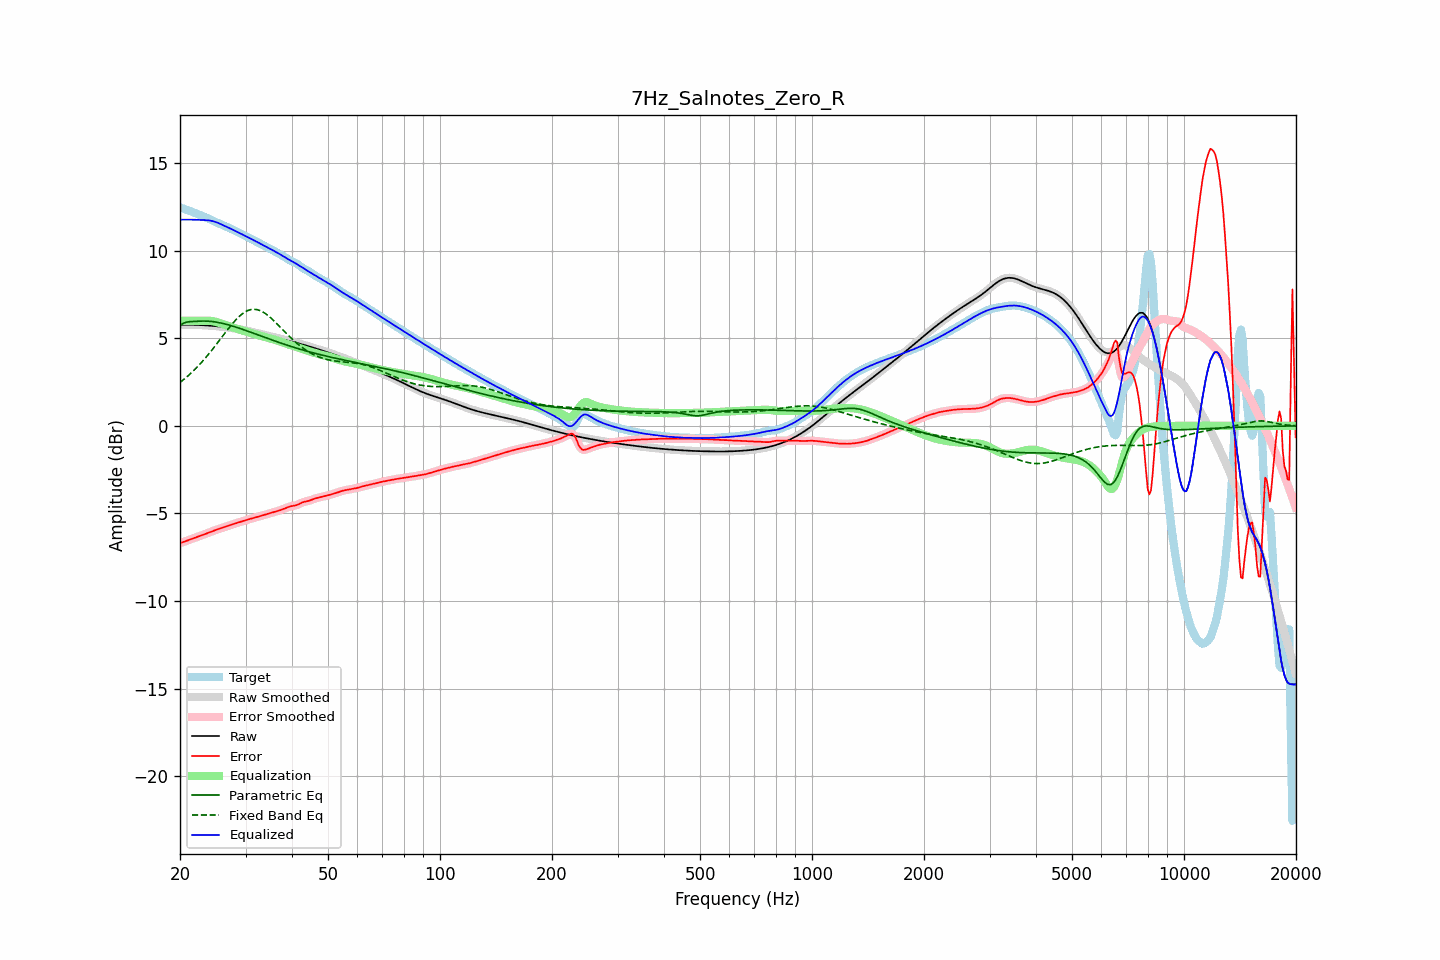

Source data for this figure (header and first rows):
frequency, raw, error, smoothed, error_smoothed, equalization, parametric_eq, fixed_band_eq, equalized_raw, equalized_smoothed, target
20.00, 5.77, -6.70, 5.77, -6.70, 6.00, 5.72, 2.48, 11.77, 11.77, 12.47
20.20, 5.77, -6.66, 5.77, -6.66, 6.00, 5.79, 2.55, 11.77, 11.77, 12.44
20.40, 5.77, -6.63, 5.77, -6.63, 6.00, 5.85, 2.62, 11.77, 11.77, 12.40
20.61, 5.77, -6.60, 5.77, -6.60, 6.00, 5.89, 2.70, 11.77, 11.77, 12.37
20.81, 5.77, -6.56, 5.77, -6.56, 6.00, 5.92, 2.78, 11.77, 11.77, 12.34
21.02, 5.77, -6.53, 5.77, -6.53, 6.00, 5.93, 2.86, 11.77, 11.77, 12.30
21.23, 5.77, -6.50, 5.77, -6.50, 6.00, 5.95, 2.94, 11.77, 11.77, 12.27
21.44, 5.77, -6.46, 5.77, -6.46, 6.00, 5.95, 3.02, 11.77, 11.77, 12.24
21.66, 5.77, -6.43, 5.77, -6.43, 6.00, 5.96, 3.11, 11.77, 11.77, 12.20
21.87, 5.77, -6.40, 5.77, -6.40, 6.00, 5.96, 3.20, 11.77, 11.77, 12.16
22.09, 5.76, -6.36, 5.76, -6.36, 6.00, 5.97, 3.29, 11.76, 11.76, 12.13
22.31, 5.76, -6.33, 5.76, -6.33, 6.00, 5.97, 3.39, 11.76, 11.76, 12.09
22.54, 5.76, -6.30, 5.76, -6.30, 6.00, 5.98, 3.48, 11.76, 11.76, 12.05
22.76, 5.75, -6.26, 5.75, -6.26, 6.00, 5.98, 3.58, 11.75, 11.75, 12.01
22.99, 5.75, -6.23, 5.75, -6.23, 6.00, 5.98, 3.69, 11.75, 11.75, 11.98
23.22, 5.74, -6.19, 5.74, -6.19, 6.00, 5.98, 3.79, 11.75, 11.75, 11.94
23.45, 5.74, -6.16, 5.74, -6.16, 6.01, 5.98, 3.90, 11.74, 11.74, 11.90
23.69, 5.73, -6.13, 5.73, -6.13, 6.01, 5.98, 4.01, 11.74, 11.74, 11.86
23.92, 5.72, -6.09, 5.72, -6.09, 6.00, 5.97, 4.12, 11.73, 11.73, 11.82
24.16, 5.72, -6.06, 5.72, -6.06, 5.99, 5.96, 4.23, 11.71, 11.71, 11.77
24.40, 5.71, -6.02, 5.71, -6.02, 5.98, 5.96, 4.34, 11.69, 11.69, 11.73
24.65, 5.70, -5.98, 5.70, -5.98, 5.97, 5.94, 4.46, 11.67, 11.67, 11.68
24.89, 5.69, -5.95, 5.69, -5.95, 5.95, 5.93, 4.58, 11.64, 11.64, 11.64
25.14, 5.69, -5.92, 5.69, -5.92, 5.92, 5.91, 4.70, 11.61, 11.61, 11.60
25.39, 5.68, -5.89, 5.68, -5.89, 5.90, 5.90, 4.82, 11.57, 11.57, 11.56
25.65, 5.67, -5.86, 5.67, -5.86, 5.87, 5.88, 4.94, 11.53, 11.53, 11.53
25.91, 5.66, -5.83, 5.66, -5.83, 5.83, 5.86, 5.06, 11.49, 11.49, 11.49
26.16, 5.65, -5.80, 5.65, -5.80, 5.80, 5.84, 5.18, 11.45, 11.45, 11.45
26.43, 5.64, -5.77, 5.64, -5.77, 5.77, 5.82, 5.30, 11.40, 11.40, 11.41
26.69, 5.62, -5.74, 5.62, -5.74, 5.74, 5.79, 5.42, 11.36, 11.36, 11.36
26.96, 5.61, -5.71, 5.61, -5.71, 5.71, 5.77, 5.54, 11.32, 11.32, 11.32
27.23, 5.60, -5.67, 5.60, -5.67, 5.68, 5.74, 5.65, 11.28, 11.28, 11.27
27.50, 5.59, -5.64, 5.59, -5.64, 5.64, 5.72, 5.77, 11.23, 11.23, 11.23
27.77, 5.57, -5.61, 5.57, -5.61, 5.61, 5.69, 5.87, 11.19, 11.19, 11.18
28.05, 5.56, -5.58, 5.56, -5.58, 5.58, 5.66, 5.98, 11.14, 11.14, 11.14
28.33, 5.55, -5.55, 5.55, -5.55, 5.55, 5.63, 6.08, 11.10, 11.10, 11.10
28.62, 5.53, -5.53, 5.53, -5.53, 5.52, 5.60, 6.17, 11.05, 11.05, 11.06
28.90, 5.51, -5.50, 5.51, -5.50, 5.50, 5.57, 6.26, 11.01, 11.01, 11.01
29.19, 5.50, -5.47, 5.50, -5.47, 5.47, 5.54, 6.34, 10.96, 10.96, 10.97
29.48, 5.48, -5.44, 5.48, -5.44, 5.44, 5.51, 6.41, 10.92, 10.92, 10.92
29.78, 5.46, -5.41, 5.46, -5.41, 5.41, 5.48, 6.48, 10.87, 10.87, 10.87
30.08, 5.44, -5.38, 5.44, -5.38, 5.38, 5.44, 6.53, 10.82, 10.82, 10.82
30.38, 5.42, -5.35, 5.42, -5.35, 5.35, 5.41, 6.58, 10.78, 10.78, 10.77
30.68, 5.40, -5.32, 5.40, -5.33, 5.33, 5.38, 6.61, 10.73, 10.73, 10.73
30.99, 5.38, -5.30, 5.38, -5.30, 5.30, 5.34, 6.64, 10.68, 10.68, 10.68
31.30, 5.36, -5.28, 5.36, -5.28, 5.27, 5.31, 6.65, 10.64, 10.64, 10.64
31.61, 5.34, -5.25, 5.34, -5.25, 5.25, 5.28, 6.66, 10.59, 10.59, 10.59
31.93, 5.32, -5.23, 5.32, -5.23, 5.22, 5.24, 6.65, 10.54, 10.54, 10.54
32.24, 5.30, -5.20, 5.30, -5.20, 5.20, 5.21, 6.63, 10.49, 10.49, 10.49
32.57, 5.27, -5.17, 5.27, -5.17, 5.17, 5.18, 6.61, 10.45, 10.45, 10.44
32.89, 5.25, -5.15, 5.25, -5.15, 5.15, 5.14, 6.57, 10.40, 10.40, 10.40
33.22, 5.23, -5.12, 5.23, -5.12, 5.12, 5.11, 6.53, 10.35, 10.35, 10.35
33.55, 5.21, -5.10, 5.21, -5.10, 5.09, 5.08, 6.48, 10.30, 10.30, 10.30
33.89, 5.18, -5.07, 5.18, -5.07, 5.07, 5.04, 6.42, 10.25, 10.25, 10.25
34.23, 5.16, -5.04, 5.16, -5.04, 5.04, 5.01, 6.35, 10.20, 10.20, 10.20
34.57, 5.14, -5.02, 5.14, -5.02, 5.02, 4.97, 6.28, 10.16, 10.16, 10.15
34.92, 5.12, -4.99, 5.12, -4.99, 4.99, 4.94, 6.20, 10.11, 10.11, 10.10
35.27, 5.09, -4.96, 5.09, -4.96, 4.96, 4.91, 6.12, 10.06, 10.06, 10.06
35.62, 5.07, -4.94, 5.07, -4.94, 4.94, 4.88, 6.04, 10.01, 10.01, 10.01
35.97, 5.05, -4.91, 5.05, -4.91, 4.91, 4.84, 5.95, 9.96, 9.96, 9.96
... 635 more rows
